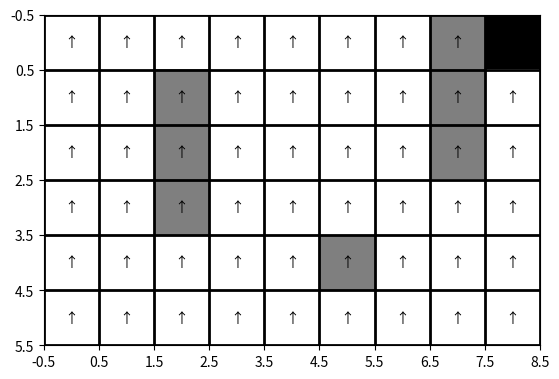
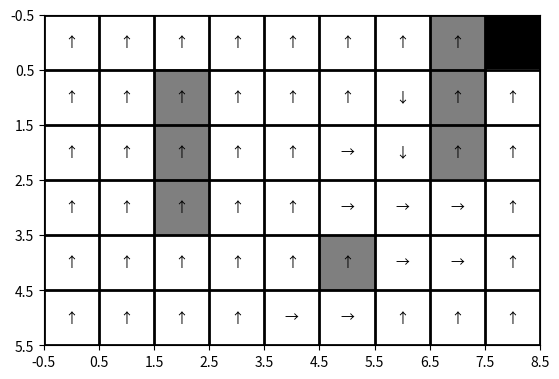
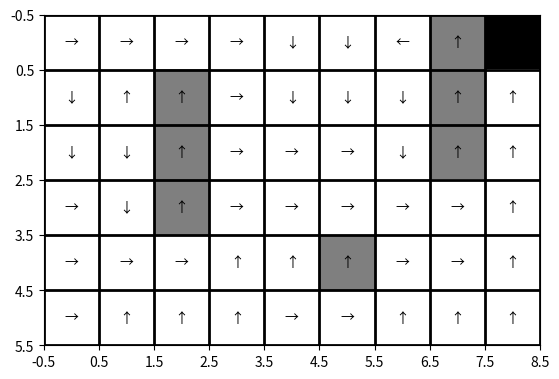
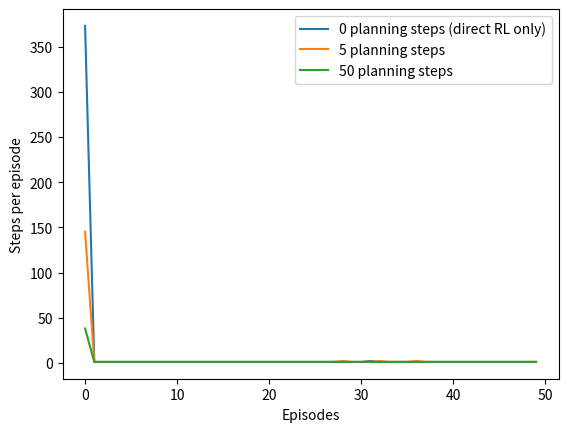

Generate these figures, in order, with matplotlib:
"""
Authors: Taylor Bergeron and Arjan Gupta
RBE 595 Reinforcement Learning
Programming Exercise 5: Model-Based RL
"""
import random

import matplotlib.pyplot as plt
import numpy as np
from tqdm import trange
import random
import time

class World():

    def __init__(self, height=6, width=9, actions=4, alpha=0.1, epsilon=0.1, gamma=0.95):
        # Create a grid with input shape
        self.rows = height
        self.cols = width
        self.gridworld = np.zeros((self.rows, self.cols))
        self.goal = [0, self.cols-1]
        self.start = [2, 0]

        # Set the obstacles
        self.gridworld[1:4, 2] = 1
        self.gridworld[4, 5] = 1
        self.gridworld[0:3, 7] = 1
    
    def update_gridworld(self, Q):
        """Update the gridworld with an arrow showing the best action at each state"""
        # Create a grid with input shape
        self.rows = Q.shape[0]
        self.cols = Q.shape[1]
        self.gridworld = np.zeros((self.rows, self.cols))

        # Set the obstacles
        self.gridworld[1:4, 2] = 1
        self.gridworld[4, 5] = 1
        self.gridworld[0:3, 7] = 1

        # Set the goal
        self.gridworld[0, self.cols-1] = 2

        # Set the arrows
        # for r in range(self.rows):
        #     for c in range(self.cols):
        #         if not self.gridworld[r, c] == 1 and not self.gridworld[r, c] == 2:
        #             self.gridworld[r, c] = np.argmax(Q[r, c, :])

    def plot_gridworld(self, Q):
        _, ax = plt.subplots()

        # Iterate through the grid and set arrow directions
        for r in range(self.rows):
            for c in range(self.cols):
                if r==5 and c == 5:
                    print(Q[r, c, :])
                if np.argmax(Q[r, c, :]) == 0:
                    ax.annotate('↑', xy=(c, r), horizontalalignment='center', verticalalignment='center')
                elif np.argmax(Q[r, c, :]) == 1:
                    ax.annotate('→', xy=(c, r), horizontalalignment='center', verticalalignment='center')
                elif np.argmax(Q[r, c, :]) == 2:
                    ax.annotate('↓', xy=(c, r), horizontalalignment='center', verticalalignment='center')
                elif np.argmax(Q[r, c, :]) == 3:
                    ax.annotate('←', xy=(c, r), horizontalalignment='center', verticalalignment='center')

        # Plot the grid
        ax.imshow(self.gridworld, cmap='binary')

        # Form the grid lines such that they are in the middle of each cell
        ax.set_xticks(np.arange(-.5, self.gridworld.shape[1], 1))
        ax.set_yticks(np.arange(-.5, self.gridworld.shape[0], 1))
        ax.grid(which='both', color='black', linewidth=2)

        plt.show()

    def take_action(self, state, action):
        # actions 0=up 1=right 2=down 3=left
        next_state = state #[0,0]
        if action==0:
            if not state[0]==0 and not self.gridworld[state[0]-1, state[1]]==1:
                next_state = [state[0]-1, state[1]]
        if action==1:
            if not state[1]==self.cols-1 and not self.gridworld[state[0], state[1]+1]==1:
                next_state = [state[0], state[1]+1]
        if action==2:
            if not state[0]==self.rows-1 and not self.gridworld[state[0]+1, state[1]]==1:
                next_state = [state[0]+1, state[1]]
        if action==3:
            if not state[1]==0 and not self.gridworld[state[0], state[1]-1]==1:
                next_state = [state[0], state[1]-1]

        return next_state, int(next_state == self.goal)


class Model():

    def __init__(self, height=6, width=9, actions=4, alpha=0.1, epsilon=0.1, gamma=0.95):

        # encoded in action is: next state[0], next state[1], reward
        self.model = np.zeros((height, width, actions, 3))
        # fill model with -1s so we can encode visited, nextstate=-1 and reward=-1 is unvisited
        self.model.fill(-1)

        #in each action space put tuple with next state and reward
        #actions 0=up 1=right 2=down 3=left

        #REMOVE BELOW: model needs to figure this out
        # in each action space put tuple with next state and reward
        # actions 0=up 1=right 2=down 3=left
        # populate goal reward with 1
        # self.model[0, width - 1, 0, 1] = 1
        # self.model[0, width - 1, 1, 1] = 1
        # self.model[0, width - 1, 3, 1] = 1
        # self.model[0, width - 2, 1, 1] = 1  # agent can never be here because obstacle
        # self.model[1, width - 1, 0, 1] = 1

    def take_action(self, state, action):
        r = state[0]
        c = state[1]
        # returns return and next state
        return self.model[r,c,action]

    def get_random_previously_observed_state_and_action(self):
        # randomly select state where next state and reward is not -1
        # self.model[:,:,:] != -1
        matches = np.where(self.model != -1)
        if matches is not None and len(matches)>=3:
            locations = list()
            for i in range(len(matches[0])):
                #does this to get rid of duplicates from reward and next state being encoded under actions
                if i%3 == 0:
                    locations.append([matches[0][i], matches[1][i], matches[2][i]])
            # print("observed locations: %s" % locations)
            random_index = random.randint(0, len(locations)-1) #randint is inclusive
            return locations[random_index]
        print("no observed states in model")
        return [0,0,0]

    def set_next_state_and_reward(self, state, action, next_state, reward):
        self.model[state[0], state[1], action, 0] = next_state[0]
        self.model[state[0], state[1], action, 1] = next_state[1]
        self.model[state[0], state[1], action, 2] = reward

class TabularDynaQ():
    def __init__(self, model, world, episodes = 50, planning_steps = 50, height=6, width=9, actions=4, alpha=0.1, epsilon=0.1, gamma=0.95):
        self.model = model
        self.world = world
        self.episodes = episodes
        self.planning_steps = planning_steps
        self.Q = np.zeros((height, width, actions))
        self.epsilon = epsilon
        self.actions = actions
        self.alpha = alpha
        self.gamma = gamma
        self.steps_per_episode = list()

    def run(self):
        print("Running Dyna-Q for {} episodes with {} planning steps".format(self.episodes, self.planning_steps))
        state = self.world.start
        ep = -1
        for _ in trange(self.episodes):
            # random.seed(1)
            goal = False
            steps = 0
            while not goal:
                # action = epsilon-greedy(S,Q)
                dice_roll = random.uniform(0, 1)
                if dice_roll <= self.epsilon:
                    action = random.randint(0, self.actions-1) #randint is inclusive
                else:
                    all_actions_for_state = self.Q[state[0], state[1], :]
                    print(all_actions_for_state)
                    if all(item == all_actions_for_state[0] for item in all_actions_for_state):
                        #if all the q values for the actions are the same, pick an action at random
                        print("no q max - all actions have same value. choosing randomly")
                        action = random.randint(0, self.actions - 1)  # randint is inclusive
                    else:
                        action = np.argmax(self.Q[state[0], state[1], :])
                print("chosen action: %s" % action)
                next_state, reward = self.world.take_action(state, action)
                max_a_Q =np.argmax(self.Q[next_state[0], next_state[1], :])
                self.Q[state[0], state[1], action] += self.alpha * (reward + self.gamma * self.Q[next_state[0], next_state[1], max_a_Q] - self.Q[state[0], state[1], action])
                self.model.set_next_state_and_reward(state, action, next_state, reward)
                print("state: %s" % state)
                if state == self.world.goal:
                    print("goal reached, reward %i" % reward)
                    goal = True
                state = next_state
                print("next state: %s" % state)
                for planning_step in range(self.planning_steps):
                    print("planning step: {}".format(planning_step))
                    state_and_action = self.model.get_random_previously_observed_state_and_action()
                    s = [state_and_action[0], state_and_action[1]]
                    a = state_and_action[2]
                    print("current planning state: %s and action %s" % (s, a))
                    next_state_and_reward = self.model.model[s[0], s[1], a]
                    next_state = [int(next_state_and_reward[0]), int(next_state_and_reward[1])]
                    reward = next_state_and_reward[2]
                    max_a_Q = np.argmax(self.Q[next_state[0], next_state[1], :])
                    # print(max_a_Q)
                    print("Q before update: %s" % self.Q[s[0], s[1], a])
                    self.Q[s[0], s[1], a] += self.alpha * (
                                reward + self.gamma * self.Q[next_state[0], next_state[1], max_a_Q] - self.Q[
                            s[0], s[1], a])
                    print("Q after update: %s" % self.Q[s[0], s[1], a])
                steps+=1
            self.steps_per_episode.append(steps)
        print("Q: {}".format(self.Q))
        world.update_gridworld(self.Q)

def plot_steps_per_episode(dq0, dq5, dq50):
    plt.plot(dq0, label='0 planning steps (direct RL only)')
    plt.plot(dq5, label='5 planning steps')
    plt.plot(dq50, label='50 planning steps')
    plt.legend()
    plt.xlabel("Episodes")
    plt.ylabel("Steps per episode")
    plt.show()

if __name__ == "__main__":

    world = World()
    model = Model()

    dq0 = TabularDynaQ(model=model, world=world, episodes = 50, planning_steps = 0)
    dq0.run()
    # Show the gridworld with arrows
    world.plot_gridworld(dq0.Q)

    dq5 = TabularDynaQ(model=model, world=world, episodes=50, planning_steps=5)
    dq5.run()
    # Show the gridworld with arrows
    world.plot_gridworld(dq5.Q)

    dq50 = TabularDynaQ(model=model, world=world, episodes=50, planning_steps=50)
    dq50.run()
    # Show the gridworld with arrows
    world.plot_gridworld(dq50.Q)

    plot_steps_per_episode(dq0.steps_per_episode, dq5.steps_per_episode, dq50.steps_per_episode)
